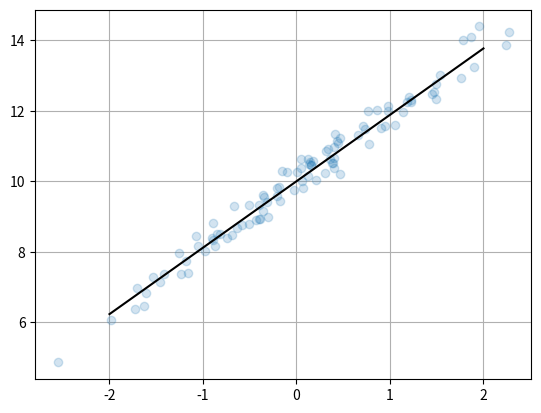
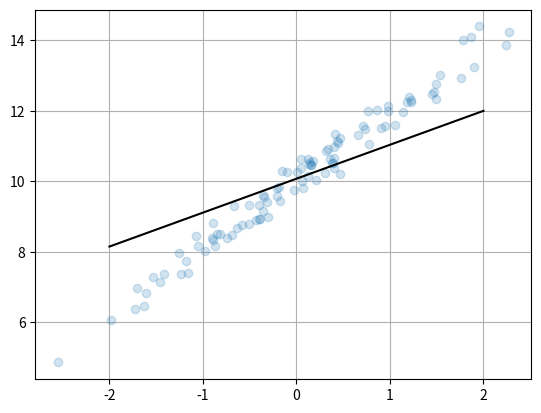
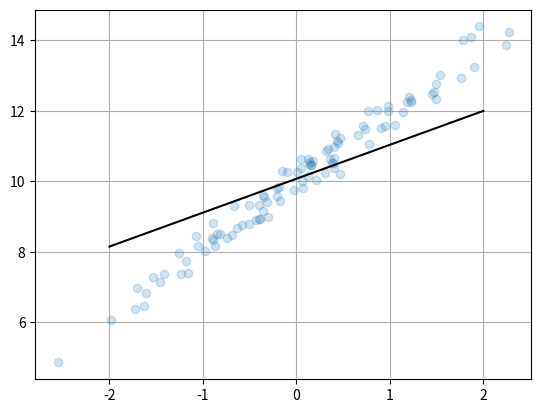

Write the Python code that produced these figures, in order.
%matplotlib inline
import numpy as np
import matplotlib.pyplot as plt
from scipy import linalg

np.random.seed(0)
n_samples, n_features = 100, 1
X = np.random.randn(n_samples, n_features)
w = np.random.randn(n_features)
b = 10.
y = np.dot(X, w) + b
y += 0.3 * np.random.randn(n_samples)

def plot_data(w, b=0.):
    plt.plot(X[:, 0], y, 'o', alpha=0.2)

    xx = np.linspace(-2, 2, 100)
    yy = np.dot(xx[:, np.newaxis], w) + b
    plt.plot(xx, yy, 'k')
    plt.grid('on')

plot_data(w, b)

X_mean = np.mean(X, axis=0)
y_mean = np.mean(y)

X_centered = X - X_mean
y_centered = y - y_mean

alpha = 100.
w_hat = linalg.solve(np.dot(X_centered.T, X_centered) + alpha * np.eye(1),
                     np.dot(X_centered.T, y))
b_hat = - np.dot(X_mean, w_hat) + y_mean

plot_data(w_hat, b_hat)

Xb = np.concatenate((X, np.ones((n_samples, 1))), axis=1)

alpha = 100.

# solve in dimension p + 1:
#w_hat, b_hat = linalg.solve(np.dot(Xb.T, Xb) + alpha * np.eye(2),
#                            np.dot(Xb.T, y))
w_hat, b_hat = linalg.solve(np.dot(Xb.T, Xb) + np.diag([alpha, 0.]),
                            np.dot(Xb.T, y))
plot_data(w_hat, b_hat)
